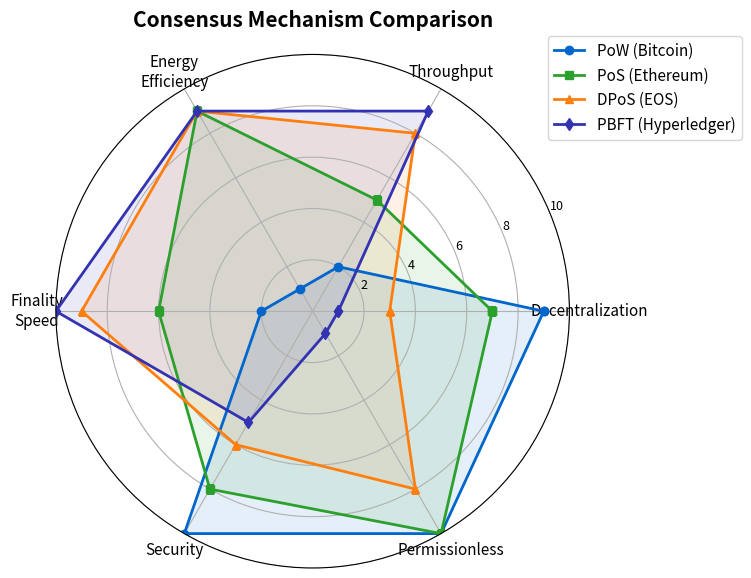

Source code (Python): (Note: this script raises an exception after producing the figure.)
"""
Consensus Mechanism Radar Chart
Compares PoW, PoS, DPoS, PBFT across key metrics
"""

import matplotlib.pyplot as plt
import numpy as np
from pathlib import Path

CHART_METADATA = {
    'title': 'Consensus Radar',
    'url': 'https://github.com/Digital-AI-Finance/Blockchain_Crypto/tree/main/Module_A_Blockchain_Foundations/L10_Consensus_Comparison/charts/01_consensus_radar'
}

plt.rcParams.update({
    'font.size': 14,
    'axes.labelsize': 14,
    'axes.titlesize': 16,
    'xtick.labelsize': 12,
    'ytick.labelsize': 12,
    'legend.fontsize': 12,
    'figure.figsize': (10, 6),
    'figure.dpi': 150
})

MLPURPLE = '#3333B2'
MLBLUE = '#0066CC'
MLORANGE = '#FF7F0E'
MLGREEN = '#2CA02C'
MLRED = '#D62728'

# Categories for comparison (0-10 scale)
categories = ['Decentralization', 'Throughput', 'Energy\nEfficiency',
              'Finality\nSpeed', 'Security', 'Permissionless']
N = len(categories)

# Scores for each consensus mechanism (0-10)
pow_scores = [9, 2, 1, 2, 10, 10]  # PoW
pos_scores = [7, 5, 9, 6, 8, 10]   # PoS
dpos_scores = [3, 8, 9, 9, 6, 8]   # DPoS
pbft_scores = [1, 9, 9, 10, 5, 1]  # PBFT

# Compute angle for each category
angles = [n / float(N) * 2 * np.pi for n in range(N)]
angles += angles[:1]  # Complete the loop

# Add first value to end to close the polygon
pow_scores += pow_scores[:1]
pos_scores += pos_scores[:1]
dpos_scores += dpos_scores[:1]
pbft_scores += pbft_scores[:1]

fig, ax = plt.subplots(figsize=(10, 6), subplot_kw=dict(polar=True))

# Plot each consensus mechanism
ax.plot(angles, pow_scores, 'o-', linewidth=2, color=MLBLUE, label='PoW (Bitcoin)')
ax.fill(angles, pow_scores, alpha=0.1, color=MLBLUE)

ax.plot(angles, pos_scores, 's-', linewidth=2, color=MLGREEN, label='PoS (Ethereum)')
ax.fill(angles, pos_scores, alpha=0.1, color=MLGREEN)

ax.plot(angles, dpos_scores, '^-', linewidth=2, color=MLORANGE, label='DPoS (EOS)')
ax.fill(angles, dpos_scores, alpha=0.1, color=MLORANGE)

ax.plot(angles, pbft_scores, 'd-', linewidth=2, color=MLPURPLE, label='PBFT (Hyperledger)')
ax.fill(angles, pbft_scores, alpha=0.1, color=MLPURPLE)

# Set category labels
ax.set_xticks(angles[:-1])
ax.set_xticklabels(categories, size=11)

# Set radial limits
ax.set_ylim(0, 10)
ax.set_yticks([2, 4, 6, 8, 10])
ax.set_yticklabels(['2', '4', '6', '8', '10'], size=9)

# Legend
ax.legend(loc='upper right', bbox_to_anchor=(1.35, 1.05), fontsize=11)

plt.title('Consensus Mechanism Comparison', fontweight='bold', fontsize=15, pad=20)
plt.tight_layout()

output_path = Path(__file__).parent / 'chart.pdf'
plt.savefig(output_path, bbox_inches='tight', dpi=300)
print(f"Chart saved to: {output_path.absolute()}")
plt.close()
